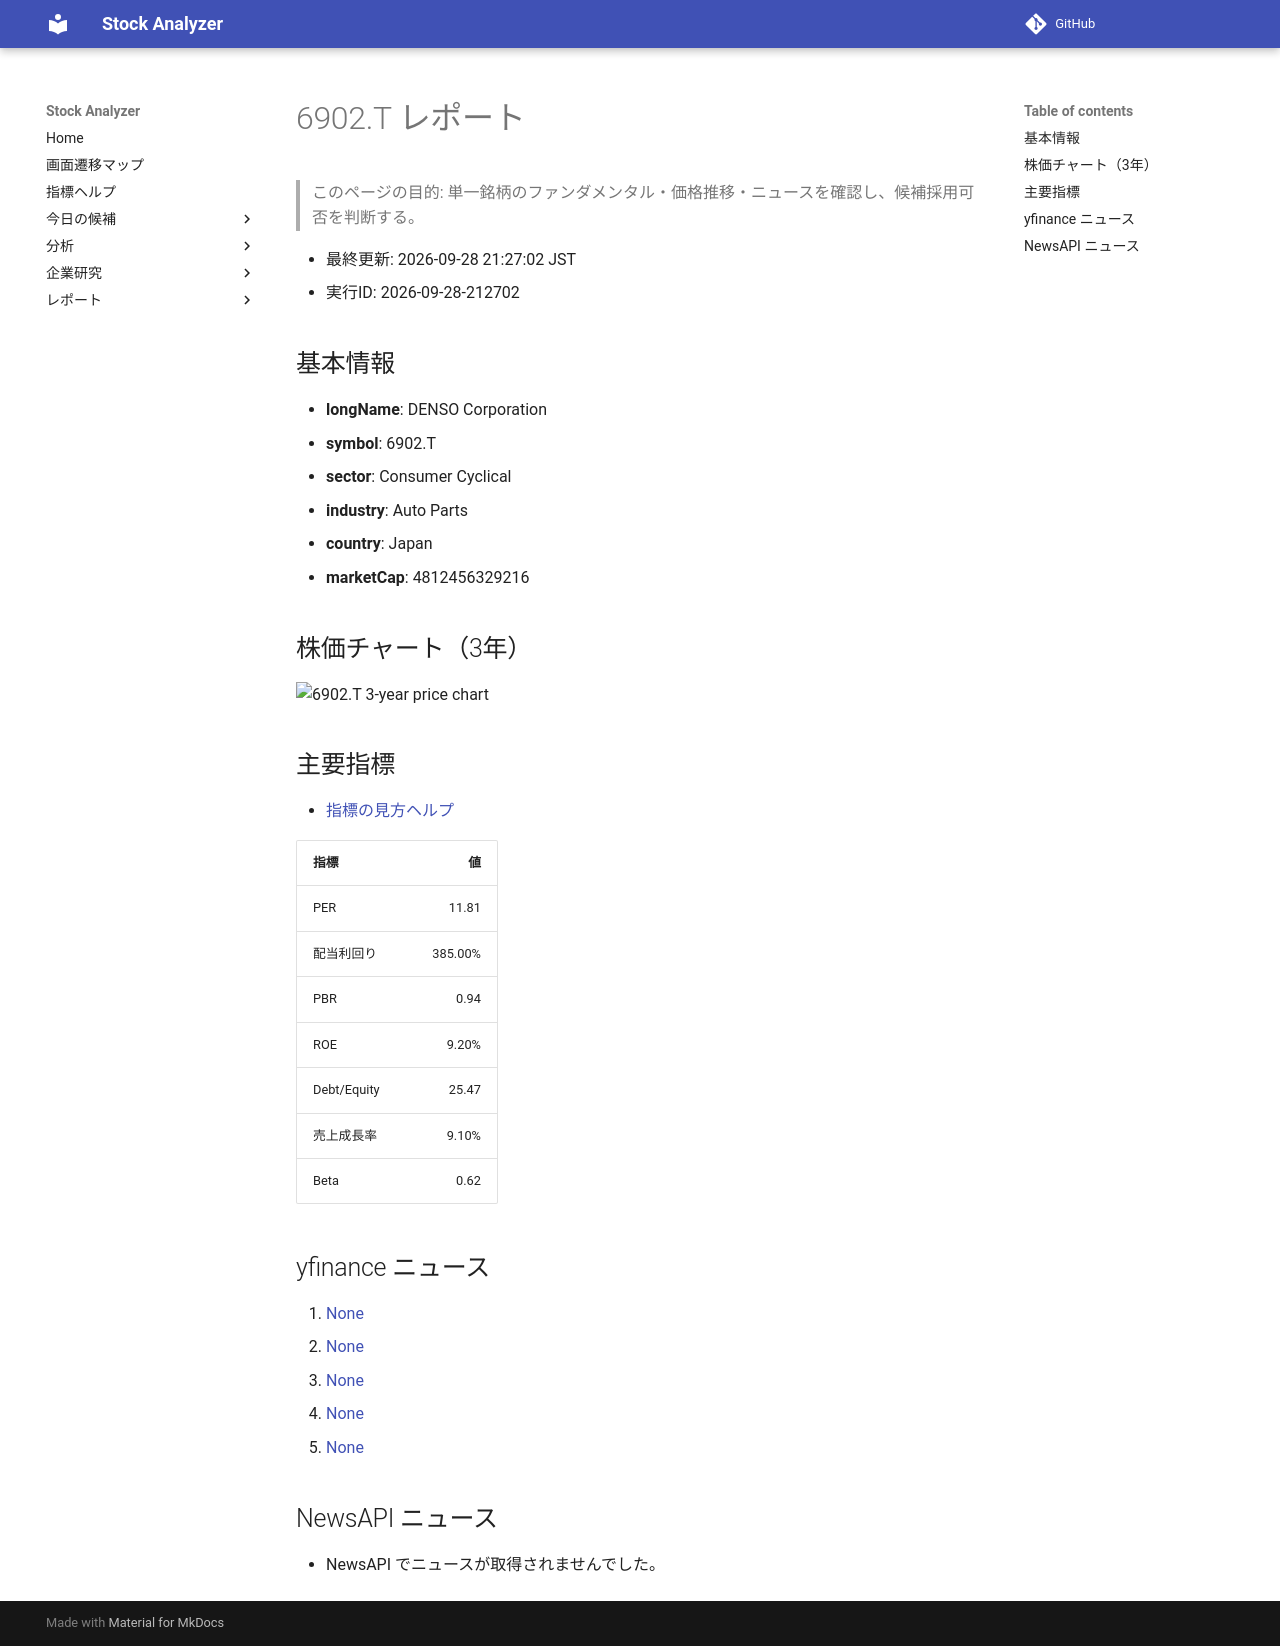

repository: Yumi-note/Making-APP · page: reports/2026-09-28/212702/6902_T/index.html · generator: mkdocs

# 6902.T レポート

> このページの目的: 単一銘柄のファンダメンタル・価格推移・ニュースを確認し、候補採用可否を判断する。

- 最終更新: 2026-09-28 21:27:02 JST
- 実行ID: 2026-09-28-212702

## 基本情報

- **longName**: DENSO Corporation
- **symbol**: 6902.T
- **sector**: Consumer Cyclical
- **industry**: Auto Parts
- **country**: Japan
- **marketCap**: 4812456329216

## 株価チャート（3年）

![6902.T 3-year price chart](6902_T_3y.png)

## 主要指標

- [指標の見方ヘルプ](../../../../indicators.md)

| 指標 | 値 |
|---|---:|
| PER | 11.81 |
| 配当利回り | 385.00% |
| PBR | 0.94 |
| ROE | 9.20% |
| Debt/Equity | 25.47 |
| 売上成長率 | 9.10% |
| Beta | 0.62 |

## yfinance ニュース

1. [None](None)
2. [None](None)
3. [None](None)
4. [None](None)
5. [None](None)

## NewsAPI ニュース

- NewsAPI でニュースが取得されませんでした。
